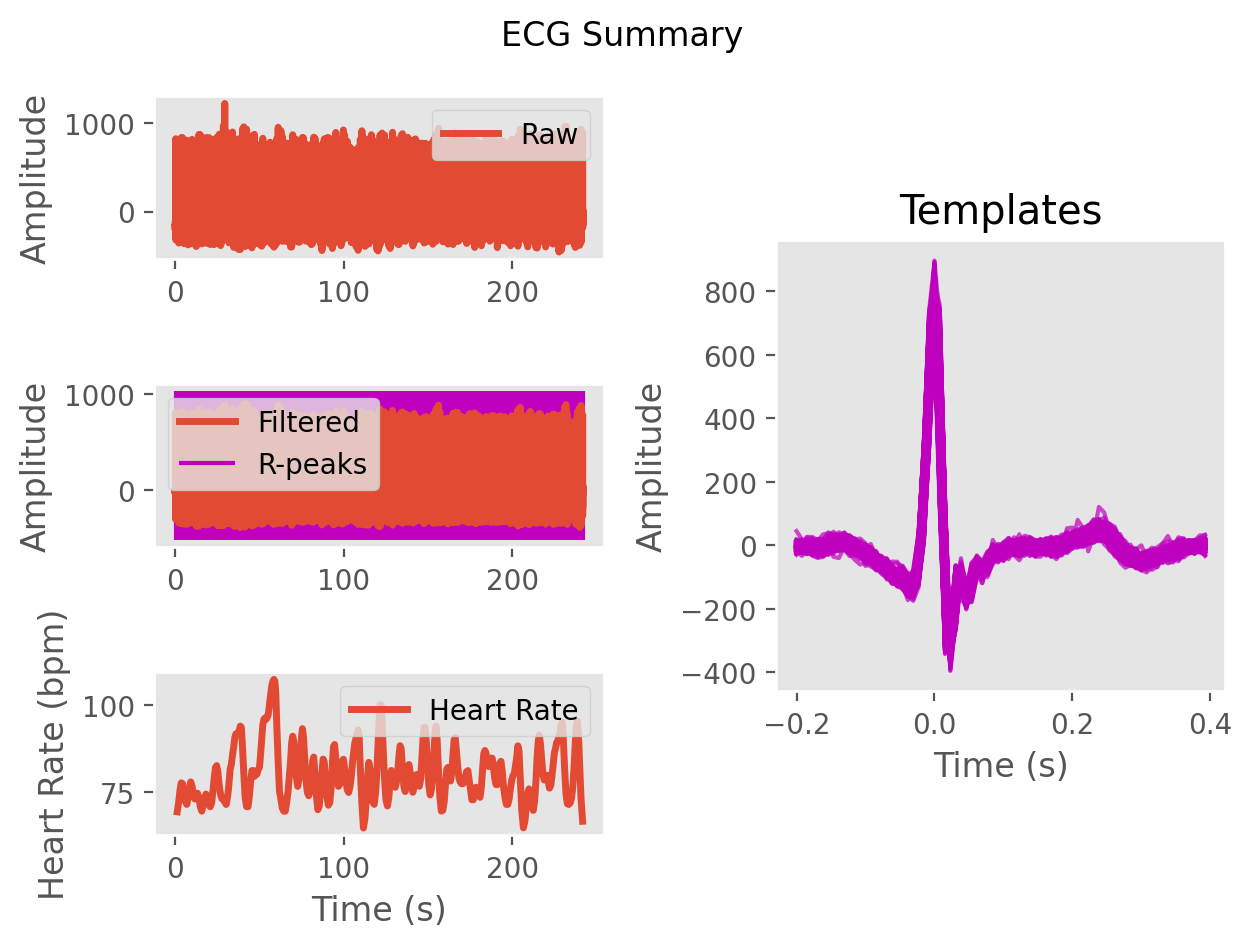

Source data for this figure (header and first rows):
ECG, -8.201670386022624, -6.219334141338967, -3.4708464950981845, 1.3442721567209102, 3.7877448294325298, 4.735989330501043, 4.885302617957979, -5.2581037589674935, -17.819730283221467, -14.541853925716556, -5.106955133587903, -2.9494372495848697, -2.961120312558476, -7.033572355189236, -14.447724228275844, -12.625313216789053, -6.583706947917856, -7.101530431015334, -8.849317773548037, -10.997784454805192, -14.758022437530983, -12.285683638174248, -7.040476082677468
Time (s), 0.0, 0.007692, 0.01538, 0.02308, 0.03077, 0.03846, 0.04615, 0.05385, 0.06154, 0.06923, 0.07692, 0.08462, 0.09231, 0.1, 0.1077, 0.1154, 0.1231, 0.1308, 0.1385, 0.1462, 0.1538, 0.1615, 0.1692
Rpeaks, 69, 183, 292, 394, 493, 593, 696, 806, 916, 1023, 1125, 1223, 1323, 1430, 1538, 1643, 1745, 1851, 1962, 2075, 2187, 2290, 2394
IBI Series, 114.0, 109.0, 102.0, 99.0, 100.0, 103.0, 110.0, 110.0, 107.0, 102.0, 98.0, 100.0, 107.0, 108.0, 105.0, 102.0, 106.0, 111.0, 113.0, 112.0, 103.0, 104.0, 107.0
Heart Rate, 1.408, 2.246, 3.031, 3.792, 4.562, 5.354, 6.2, 7.046, 7.869, 8.654, 9.408, 10.18, 11.0, 11.83, 12.64, 13.42, 14.24, 15.09, 15.96, 16.82, 17.62, 18.42, 19.24
